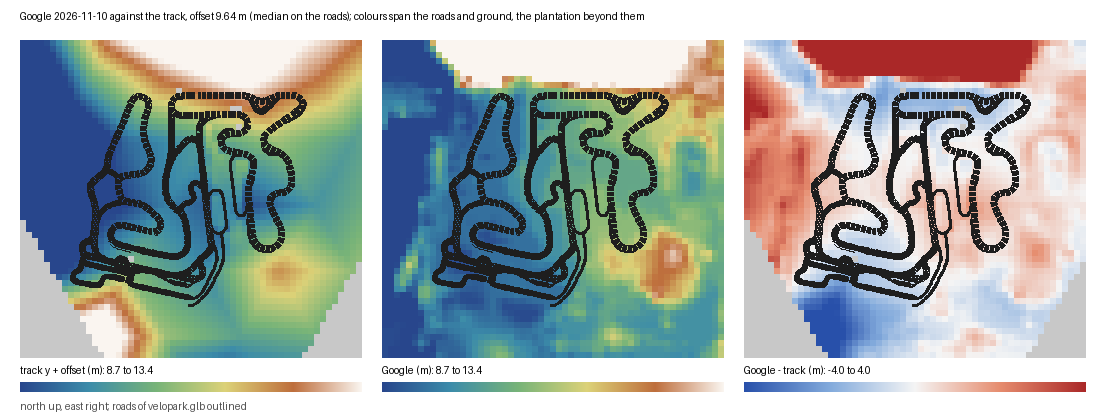

The file beside this chart, header and first rows:
x, z, lat, lon, region, track_y, track_y_offset, google, google_resolution, difference, difference_less_tilt
-260.0, -140.0, -29.82, -51.32, , , , 11.26, 9.54, , 
-250.0, -140.0, -29.82, -51.32, , , , 10.63, 9.54, , 
-240.0, -140.0, -29.82, -51.32, , , , 10.32, 9.54, , 
-230.0, -140.0, -29.82, -51.32, , , , 10.15, 9.54, , 
-220.0, -140.0, -29.82, -51.32, , , , 9.762, 9.54, , 
-210.0, -140.0, -29.82, -51.32, , , , 9.593, 9.54, , 
-200.0, -140.0, -29.82, -51.32, , , , 9.748, 9.54, , 
-190.0, -140.0, -29.82, -51.32, , , , 9.636, 9.54, , 
-180.0, -140.0, -29.82, -51.32, , , , 9.653, 9.54, , 
-170.0, -140.0, -29.82, -51.32, , , , 9.734, 9.54, , 
-160.0, -140.0, -29.82, -51.32, ground, 0.267, 9.908, 9.749, 9.54, -0.159, -0.733
-150.0, -140.0, -29.82, -51.32, ground, 0.240, 9.881, 9.750, 9.54, -0.131, -0.690
-140.0, -140.0, -29.82, -51.32, ground, 0.214, 9.855, 9.750, 9.54, -0.105, -0.648
-130.0, -140.0, -29.82, -51.32, ground, 0.187, 9.828, 9.751, 9.54, -0.077, -0.604
-120.0, -140.0, -29.82, -51.32, ground, 0.161, 9.802, 9.724, 9.54, -0.078, -0.589
-110.0, -140.0, -29.82, -51.32, ground, 0.134, 9.776, 9.580, 9.54, -0.196, -0.691
-100.0, -140.0, -29.82, -51.32, ground, 0.108, 9.749, 9.667, 9.54, -0.082, -0.561
-90.0, -140.0, -29.82, -51.32, ground, 0.081, 9.723, 9.789, 9.54, 0.066, -0.397
-80.0, -140.0, -29.82, -51.32, ground, 0.051, 9.692, 9.759, 9.54, 0.067, -0.381
-70.0, -140.0, -29.82, -51.32, ground, -0.025, 9.616, 9.666, 9.54, 0.050, -0.381
-60.0, -140.0, -29.82, -51.32, ground, -0.101, 9.540, 9.990, 9.54, 0.450, 0.035
-50.0, -140.0, -29.82, -51.32, ground, -0.178, 9.464, 9.933, 9.54, 0.469, 0.070
-40.0, -140.0, -29.82, -51.32, ground, -0.196, 9.445, 9.537, 9.54, 0.092, -0.292
-30.0, -140.0, -29.82, -51.32, ground, -0.134, 9.507, 9.572, 9.54, 0.065, -0.303
-20.0, -140.0, -29.82, -51.32, ground, -0.073, 9.569, 9.551, 9.54, -0.018, -0.370
-10.0, -140.0, -29.82, -51.32, ground, -0.011, 9.630, 9.346, 9.54, -0.284, -0.621
0.0, -140.0, -29.82, -51.32, ground, 0.051, 9.692, 9.564, 9.54, -0.128, -0.449
10.0, -140.0, -29.82, -51.32, ground, 0.113, 9.754, 9.600, 9.54, -0.154, -0.458
20.0, -140.0, -29.82, -51.32, ground, 0.175, 9.816, 9.315, 9.54, -0.501, -0.789
30.0, -140.0, -29.82, -51.32, ground, 0.236, 9.878, 9.399, 9.54, -0.479, -0.751
40.0, -140.0, -29.82, -51.32, ground, 0.298, 9.939, 9.327, 9.54, -0.612, -0.869
50.0, -140.0, -29.82, -51.32, ground, 0.511, 10.15, 9.429, 9.54, -0.724, -0.965
60.0, -140.0, -29.82, -51.32, ground, 0.833, 10.47, 9.618, 9.54, -0.856, -1.081
70.0, -140.0, -29.82, -51.33, ground, 1.154, 10.8, 9.723, 9.54, -1.073, -1.282
80.0, -140.0, -29.82, -51.33, ground, 1.476, 11.12, 9.732, 9.54, -1.385, -1.578
90.0, -140.0, -29.82, -51.33, ground, 1.839, 11.48, 10.27, 9.54, -1.214, -1.392
100.0, -140.0, -29.82, -51.33, ground, 2.206, 11.85, 10.6, 9.54, -1.243, -1.405
110.0, -140.0, -29.82, -51.33, ground, 2.573, 12.21, 10.68, 9.54, -1.534, -1.680
120.0, -140.0, -29.82, -51.33, ground, 2.940, 12.58, 10.39, 9.54, -2.189, -2.319
130.0, -140.0, -29.82, -51.33, ground, 3.307, 12.95, 10.12, 9.54, -2.829, -2.943
140.0, -140.0, -29.82, -51.33, ground, 3.674, 13.32, 9.922, 9.54, -3.394, -3.492
150.0, -140.0, -29.82, -51.33, ground, 4.041, 13.68, 9.712, 9.54, -3.971, -4.053
160.0, -140.0, -29.82, -51.33, ground, 4.408, 14.05, 9.424, 9.54, -4.626, -4.692
170.0, -140.0, -29.82, -51.33, , , , 9.172, 9.54, , 
180.0, -140.0, -29.82, -51.33, , , , 9.057, 9.54, , 
190.0, -140.0, -29.82, -51.33, , , , 9.048, 9.54, , 
200.0, -140.0, -29.82, -51.33, , , , 9.168, 9.54, , 
210.0, -140.0, -29.82, -51.33, , , , 9.316, 9.54, , 
220.0, -140.0, -29.82, -51.33, , , , 8.770, 9.54, , 
230.0, -140.0, -29.82, -51.33, , , , 8.284, 9.54, , 
240.0, -140.0, -29.82, -51.33, , , , 8.368, 9.54, , 
250.0, -140.0, -29.82, -51.33, , , , 8.614, 9.54, , 
260.0, -140.0, -29.82, -51.33, , , , 7.757, 9.54, , 
270.0, -140.0, -29.82, -51.33, , , , 7.922, 9.54, , 
280.0, -140.0, -29.82, -51.33, , , , 8.313, 9.54, , 
290.0, -140.0, -29.82, -51.33, , , , 8.639, 9.54, , 
300.0, -140.0, -29.82, -51.33, , , , 8.748, 9.54, , 
-260.0, -130.0, -29.82, -51.32, , , , 11.23, 9.54, , 
-250.0, -130.0, -29.82, -51.32, , , , 10.59, 9.54, , 
-240.0, -130.0, -29.82, -51.32, , , , 10.18, 9.54, , 
... 2,961 more rows
